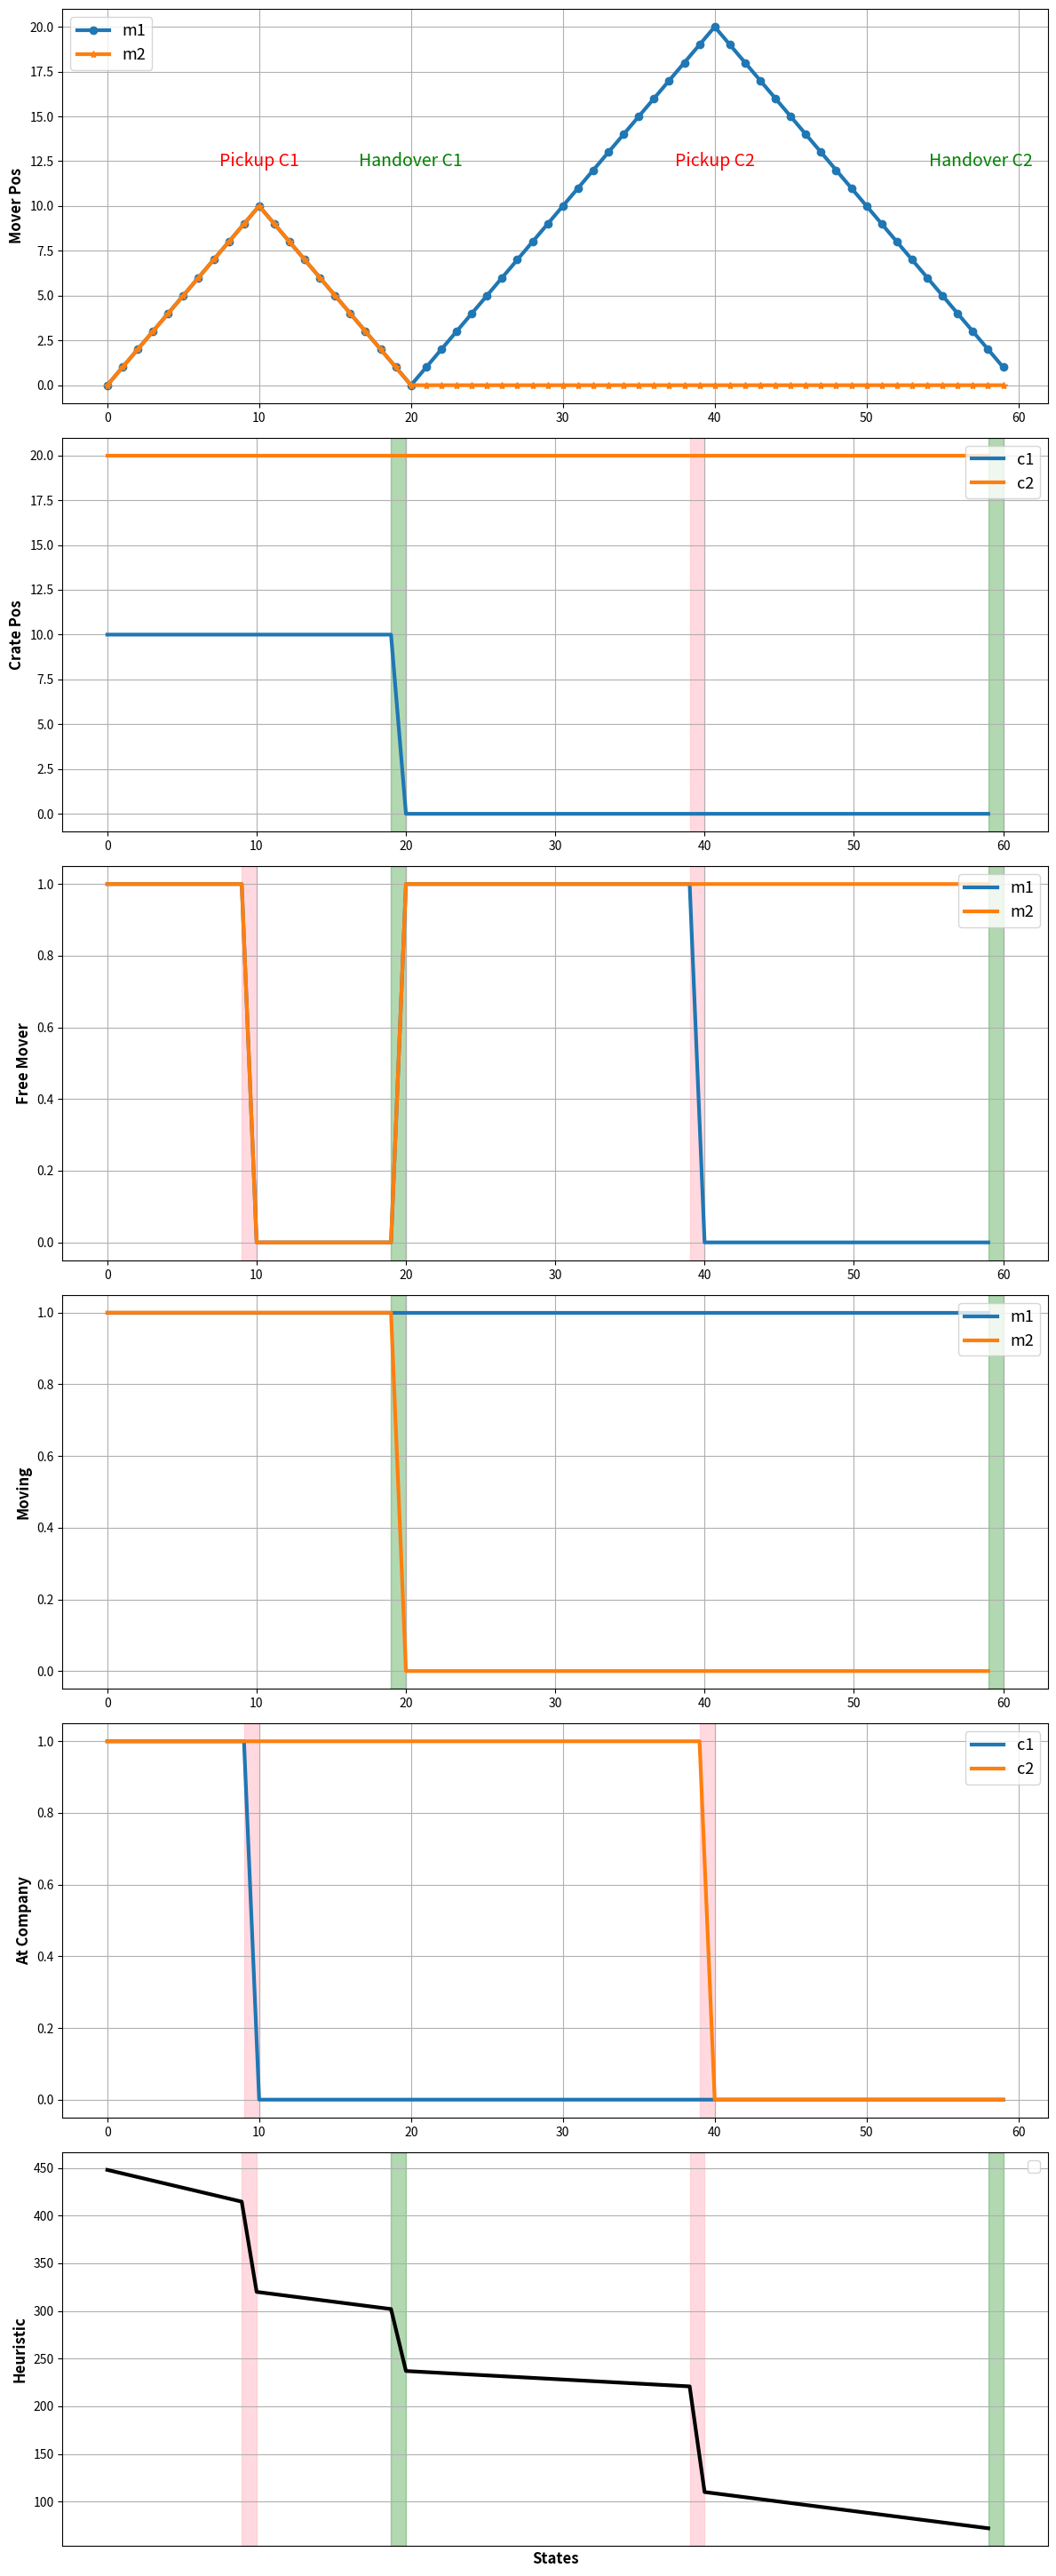

Python code for this plot:

import matplotlib.pyplot as plt


def create_state(pm1, pm2, pc1, pc2, fm1, fm2, fl1, fl2, wc1, wc2, lc1, lc2, mv1, mv2, atcc1, atcc2):
    state = {
        'mover1' : [pm1, fm1, mv1],
        'mover2' : [pm2, fm2, mv2],
        'crate1' : [pc1, wc1, lc1, atcc1],
        'crate2' : [pc2, wc2, lc2, atcc2],
        'loader1' : [fl1],
        'loader2' : [fl2]
    }
    return state

def calc_state0(state, weird=True):
    crates = ['crate1', 'crate2']
    loaders = ['loader1', 'loader2']
    movers = ['mover1', 'mover2']

    h = 30 * sum([int (not (state[x][2])) for x in crates]) + \
        0.1 * sum([int (not (state[x][2])) * int (not (weird)) for x in movers]) + \
        1 * sum([int(state[x][0]) * int(not bool(state[x][1])) for x in movers])
    p = 0
    for crate in crates:
        for mover in movers:
            p += abs(state[crate][0] - state[mover][0]) * state[crate][3]
    h += 0.5 * p

    return h

def calc_state2(state):
    crates = ['crate1', 'crate2']
    movers = ['mover1', 'mover2']
    h = (
        sum([state[crate][0] + 200 * state[crate][3] for crate in crates]) + 
        sum([50 * (1 - state[crate][2]) * state[crate][3] for crate in crates]) + 
        sum([0.5 * state[mover][0] * state[mover][1] for mover in movers]) + 
        sum([
            0.2 * min(abs(state[crate][0] - state[mover][0]) for mover in movers if state[mover][1])
            if any(state[m][1] for m in movers) else 0.0 # If no movers are free, this term is 0
            for crate in crates if state[crate][3] and not state[crate][2]
        ])
    )
    return h

posm1 = [x for x in range(0, 10)] + [x for x in range(10, 0, -1)] + [x for x in range(0, 20)] + [x for x in range(20, 0, -1)]
posm2 = [x for x in range(0, 10)] + [x for x in range(10, 0, -1)] + [0] * 40
posc1 = [10] * 20 + [0] * 40
posc2 = [20] * 60 
frem1 = [1] * 10 + [0] * 10 + [1] * 20 + [0] * 20
frem2 = [1] * 10 + [0] * 10 + [1] * 40
weic1, weic2 = 70, 20
lodc1 = [0] * 20 + [1] * 40
lodc2 = [0] * 60
movm1 = [1] * 60
movm2 = [1] * 20 + [0] * 40
atcc1 = [1] * 10 + [0] * 50
atcc2 = [1] * 40 + [0] * 20

heuristics = []
for i in range(60):
    test = create_state(posm1[i], posm2[i], 
                        posc1[i], posc2[i], 
                        frem1[i], frem2[i], 
                        True, True, 
                        weic1, weic2, 
                        lodc1[i], lodc2[i], 
                        movm1[i], movm2[i], 
                        atcc1[i], atcc2[i])
    heuristics.append(0.5 * calc_state2(test) + 2 * calc_state0(test))

fig, axs = plt.subplots(6, 1, figsize=(12, 30))
fig.subplots_adjust(hspace=0.5)

axs[0].plot(posm1, marker='o', label='m1', linewidth=3)
axs[0].plot(posm2, marker='*', label='m2', linewidth=3)
axs[0].set_ylabel('Mover Pos', fontsize=12, fontweight='bold')
axs[1].plot(posc1, label='c1', linewidth=3)
axs[1].plot(posc2, label='c2', linewidth=3)
axs[1].axvspan(59, 60, color='green', alpha=0.3)
axs[1].set_ylabel('Crate Pos', fontsize=12, fontweight='bold')
axs[1].axvspan(39, 40, color='pink', alpha=0.6)
axs[1].axvspan(19, 20, color='green', alpha=0.3)
axs[2].plot(frem1, label='m1', linewidth=3)
axs[2].plot(frem2, label='m2', linewidth=3)
axs[2].set_ylabel('Free Mover', fontsize=12, fontweight='bold')
axs[2].axvspan(9, 10, color='pink', alpha=0.6)
axs[2].axvspan(39, 40, color='pink', alpha=0.6)
axs[2].axvspan(19, 20, color='green', alpha=0.3)
axs[2].axvspan(59, 60, color='green', alpha=0.3)
# axs[3].plot(lodc1, label='c1', linewidth=3)
# axs[3].plot(lodc2, label='c2', linewidth=3)
# axs[3].set_ylabel('Loaded', fontsize=12, fontweight='bold')
# axs[3].axvspan(19, 20, color='green', alpha=0.3)
axs[3].plot(movm1, label='m1', linewidth=3)
axs[3].plot(movm2, label='m2', linewidth=3)
axs[3].set_ylabel('Moving', fontsize=12, fontweight='bold')
axs[3].axvspan(19, 20, color='green', alpha=0.3)
axs[3].axvspan(59, 60, color='green', alpha=0.3)
axs[4].plot(atcc1, label='c1', linewidth=3)
axs[4].plot(atcc2, label='c2', linewidth=3)
axs[4].set_ylabel('At Company', fontsize=12, fontweight='bold')
axs[4].axvspan(9, 10, color='pink', alpha=0.6)
axs[4].axvspan(39, 40, color='pink', alpha=0.6)
axs[5].plot(heuristics, linewidth=3, color='black',)
axs[5].set_ylabel('Heuristic', fontsize=12, fontweight='bold')
axs[5].set_xlabel('States', fontsize=12, fontweight='bold')
axs[5].set_xticks([])
axs[5].axvspan(19, 20, color='green', alpha=0.3)
axs[5].axvspan(9, 10, color='pink', alpha=0.6)
axs[5].axvspan(39, 40, color='pink', alpha=0.6)
axs[5].axvspan(59, 60, color='green', alpha=0.3)

axs[0].text(10, 12, 'Pickup C1', fontsize=14, ha='center', va='bottom', color='red')
axs[0].text(20, 12, 'Handover C1', fontsize=14, ha='center', va='bottom', color='green')
axs[0].text(40, 12, 'Pickup C2', fontsize=14, ha='center', va='bottom', color='red')
axs[0].text(57.5, 12, 'Handover C2', fontsize=14, ha='center', va='bottom', color='green')
axs[0].grid(True)
axs[0].legend(loc='upper left', fontsize=13)

for i in range(1, 6):
    axs[i].grid(True)
    axs[i].legend(loc='upper right', fontsize=13)

plt.tight_layout(rect=[0, 0.03, 1, 1])

plt.show()